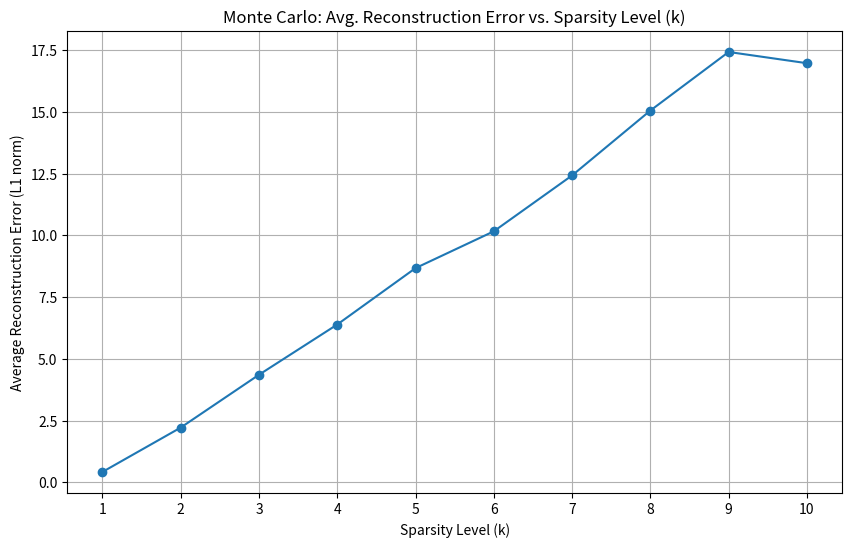

This figure's Python source:
import numpy as np
import matplotlib.pyplot as plt
from scipy.fftpack import dct, idct
from numpy.linalg import norm

def generate_sine_signal(n, k, freq=5, fs=100):
    t = np.arange(n) / fs
    sum_signal = np.zeros(n)
    for i in range(1, k + 1):
        freq = i * 5
        sum_signal += np.sin(2 * np.pi * freq * t)
    return sum_signal


def measurement(m, n):
    Psi = idct(np.eye(n), norm='ortho')
    Phi = np.random.randn(m, n)
    return Phi @ Psi

def omp(y, A, tol=1e-6):
    m, n = A.shape
    r = y.copy()
    idx_set = []
    x_hat = np.zeros(n)
    for _ in range(m):
        correlations = A.T @ r
        idx = np.argmax(np.abs(correlations))
        if idx not in idx_set:
            idx_set.append(idx)
        A_selected = A[:, idx_set]
        x_ls, _, _, _ = np.linalg.lstsq(A_selected, y, rcond=None)
        r = y - A_selected @ x_ls
    x_hat[idx_set] = x_ls
    return x_hat

def monte_carlo_trial(sampling_rate, k, n=128, m=80):
    x_time = generate_sine_signal(n, k, 5, sampling_rate)
    x_sparse = dct(x_time, norm='ortho')
    A = measurement(m, n)
    y = A @ x_sparse
    x_sparse_rec = omp(y, A)
    x_time_rec = idct(x_sparse_rec, norm='ortho')
    error = norm(x_time - x_time_rec, ord=2)
    return error
    

# ---- Monte Carlo Simulation and Plotting ----
num_trials = 50
k_values = np.arange(1, 11, 1)  # Sparsity levels
sampling_rate = 100


plt.figure(figsize=(10, 6))
avg_errors = []
for k in k_values:
    errors = []
    for _ in range(num_trials):
        errors.append(monte_carlo_trial(sampling_rate, k))
    avg_errors.append(np.mean(errors))  

plt.plot(k_values, avg_errors, marker='o')

plt.title("Monte Carlo: Avg. Reconstruction Error vs. Sparsity Level (k)")
plt.xlabel("Sparsity Level (k)")
plt.xticks(k_values)
plt.ylabel("Average Reconstruction Error (L1 norm)")
plt.grid(True)
plt.show()
